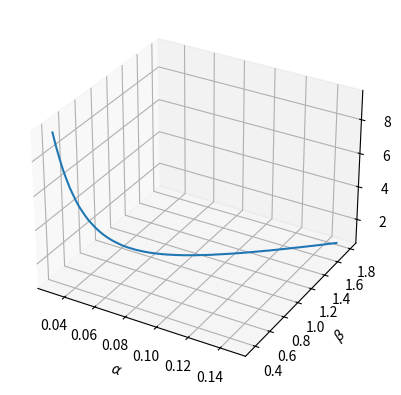

The matplotlib source for this figure:
import math
import numpy as np
import matplotlib.pyplot as plt


class Microchannel:
    # hidden properties
    __Dh = 0
    __Ab = 0
    __Ai = 0
    __f = 0
    __NuDh = 0
    __havg = 0
    __etap = 0
    __csound = 0
    __mdot = 0
    __Ma = 0
    __Q = 0
    __Ri = 0
    __Rconv = 0
    __Rf = 0
    __Rb = 0
    __Tf = 0
    __Ts = 0
    __Tb = 0
    __Ti = 0
    __Sgenht = 0
    __Sgenff = 0
    __Omega = 0
    __Be = 0

    def __init__(self):

        # Geometry properties
        self.Wd = 51e-3
        self.Ld = 51e-3
        self.Wi = 51e-3
        self.Li = 51e-3
        self.Hc = 1.7e-3
        self.Hb = 0.1e-3
        self.wc = (250e-6 / 2)
        self.ww = (140e-6 / 2)
        self.alphac = 0
        self.beta = 0
        self.N = 0
        # Fluid properties
        self.Ta = 300
        self.G = 7e-3
        self.nu = 1.58e-5
        self.cp = 1007
        self.Pr = .71
        self.gamma = 1.4
        self.Rgas = 287.0028305
        self.rho = 1.1614
        self.kf = 0.0261
        self.Uavg = 0
        self.Regime = 'laminar'
        self.ReDh = 0
        # Material properties
        self.RicondA = 2.75e-4
        self.k = 148
        self.q = 15e4
        # Performance parameters
        self.Req = 0
        self.DeltaP = 0
        self.Sgen = 0

    def warning(prop):
        return 'You cannot set ', prop, ' explicitly'

    def soundspeed(self):
        self.__csound = (self.gamma * self.Rgas * self.Ta) ** (1 / 2)
        return self.__csound

    def alphasubc(self):
        self.alphac = 2 * self.wc / self.Hc
        return self.alphac

    def fbeta(self):
        self.beta = self.wc / self.ww
        return self.beta

    def numberchannels(self):
        self.N = round(((self.Wd / 2) - self.ww) / (self.wc + self.ww))
        return self.N

    def hidraulicd(self):
        ac = 2 * self.wc * self.Hc
        p = 2 * (self.Hc + 2 * self.wc)
        self.__Dh = 4 * ac / p
        return self.__Dh

    def massflow(self):
        self.__mdot = self.rho * self.G / (2 * self.numberchannels())
        return self.__mdot

    def flowavv(self):
        self.Uavg = self.massflow() / (self.rho * self.wc * self.Hc)
        return self.Uavg

    def machnum(self):
        self.__Ma = self.flowavv() / self.soundspeed()
        return self.__Ma

    def reynolds(self):
        self.ReDh = (self.hidraulicd() * self.flowavv()) / self.nu
        return self.ReDh

    def lsa(self):
        self.__Ab = self.Wd * self.Ld
        return self.__Ab

    def interfca(self):
        self.__Ai = self.Wi * self.Li
        return self.__Ai

    def tht(self):
        self.__Q = self.q * self.interfca()
        return self.__Q

    def flowre(self):
        if (self.Regime != 'laminar') and (self.Regime != 'turbulent'):
            raise Exception('Regime must be laminar or turbulent')
        return self.Regime

    def frictionf(self):
        if (self.Regime == 'laminar'):
            B = ((self.alphasubc() ** 2) + 1) / ((self.alphasubc() + 1) ** 2)
            self.__f = ((3.2 * (self.reynolds() * self.hidraulicd() / self.Ld) ** (0.57)) ** 2 + (
                        4.7 + 19.64 * B) ** 2) ** (1 / 2) / self.reynolds()
        else:
            self.__f = 1 / (0.79 * np.log(self.reynolds()) - 1.64) ** 2
        return self.__f

    def nusseltnum(self):
        if (self.Regime == 'laminar'):
            self.__NuDh = 2.253 + 8.164 * (1 / (self.alphasubc() + 1)) ** (1.5)
        else:
            self.__NuDh = (self.frictionf() / 2) * (self.reynolds() - 1000) * self.Pr / (
                        1 + 12.7 * (self.frictionf() / 2) ** (0.5) * (self.Pr ** (2 / 3) - 1))
        return self.__NuDh

    def convection(self):
        self.__havg = self.kf * self.nusseltnum() / self.hidraulicd()
        return self.__havg

    def fineff(self):
        mhc = np.sqrt(2 * (2 * self.ww + self.Ld) * self.convection() / (self.k * 2 * self.ww * self.Ld)) * self.Hc
        self.__etap = np.tanh(mhc) / mhc
        return self.__etap

    def interfresis(self):
        self.__Ri = self.RicondA / self.interfca()
        return self.__Ri

    def convresis(self):
        self.__Rconv = 1 / (2 * (
                    self.numberchannels() + 1) * self.convection() * self.fineff() * self.Hc * self.Ld + 2 * self.numberchannels() * self.convection() * self.wc * self.Ld)
        return self.__Rconv

    def fluidres(self):
        self.__Rf = 1 / (self.rho * self.G * self.cp)
        return self.__Rf

    def baseres(self):
        a = np.sqrt(self.interfca() / math.pi)
        b = np.sqrt(self.lsa() / math.pi)
        tau = self.Hb / b
        epsilon = a / b
        ro = self.interfresis() + self.convresis() + self.fluidres()
        bi = 1 / (math.pi * self.k * b * ro)
        lambdac = math.pi + 1 / (np.sqrt(math.pi) * epsilon)
        phic = (np.tanh(lambdac * tau) + lambdac / bi) / (1 + lambdac * np.tanh(lambdac * tau) / bi)
        psiavg = epsilon * tau / np.sqrt(math.pi) + 0.5 * phic * (1 - epsilon) ** (3 / 2)
        self.__Rb = psiavg / np.sqrt(math.pi) * self.k * a
        return self.__Rb

    def eqres(self):
        self.Req = self.interfresis() + self.baseres() + self.convresis() + self.fluidres()
        return self.Req

    def ftemp(self):
        self.__Tf = self.Ta + self.fluidres() * self.tht()
        return self.__Tf

    def suptemp(self):
        self.__Ts = self.ftemp() + self.convresis() * self.tht()
        return self.__Ts

    def basetemp(self):
        self.__Tb = self.suptemp() + self.baseres() * self.tht()
        return self.__Tb

    def inttemp(self):
        self.__Ti = self.basetemp() + self.interfresis() * self.tht()
        return self.__Ti

    def pressdrop(self):
        kce = 1.79 - 2.32 * (self.fbeta() / (1 + self.fbeta())) + 0.53 * (self.fbeta() / (1 + self.fbeta())) ** 2
        self.DeltaP = 0.5 * self.rho * self.flowavv() ** 2 * (self.frictionf() * (self.Ld / self.hidraulicd()) + kce)
        return self.DeltaP

    def flowpp(self):
        self.__Omega = self.G * self.pressdrop()
        return self.__Omega

    def egrdht(self):
        self.__Sgenht = (self.tht() ** 2) * self.eqres() / (self.Ta * self.inttemp())
        return self.__Sgenht

    def egrdff(self):
        self.__Sgenff = self.flowpp() / self.Ta
        return self.__Sgenff

    def tegr(self):
        self.Sgen = self.egrdht() + self.egrdff()
        return self.Sgen

    def Bejannum(self):
        self.__Be = self.egrdht() / self.tegr()
        return self.__Be

    def plotc(self):
        sgenp = np.arange(100)
        alphap = np.arange(100)
        betap = np.arange(100)
        sgenp = sgenp.astype(float)
        alphap = alphap.astype(float)
        betap = betap.astype(float)
        for x in range(100):
            self.wc = (250e-6 / 2) - (x * 1e-6)
            sgenp[x] = self.tegr()
            alphap[x] = self.alphac
            betap[x] = self.beta
        ax = plt.axes(projection='3d')
        plt.xlabel(r'$\alpha$')
        plt.ylabel(r'$\beta$')
        ax.set_zlabel(r'$\dot{S}_{gen}$')
        plt.plot(alphap, betap, sgenp)
        plt.show()
        return


if __name__ == '__main__':
    mc = Microchannel()
    mc.plotc()
